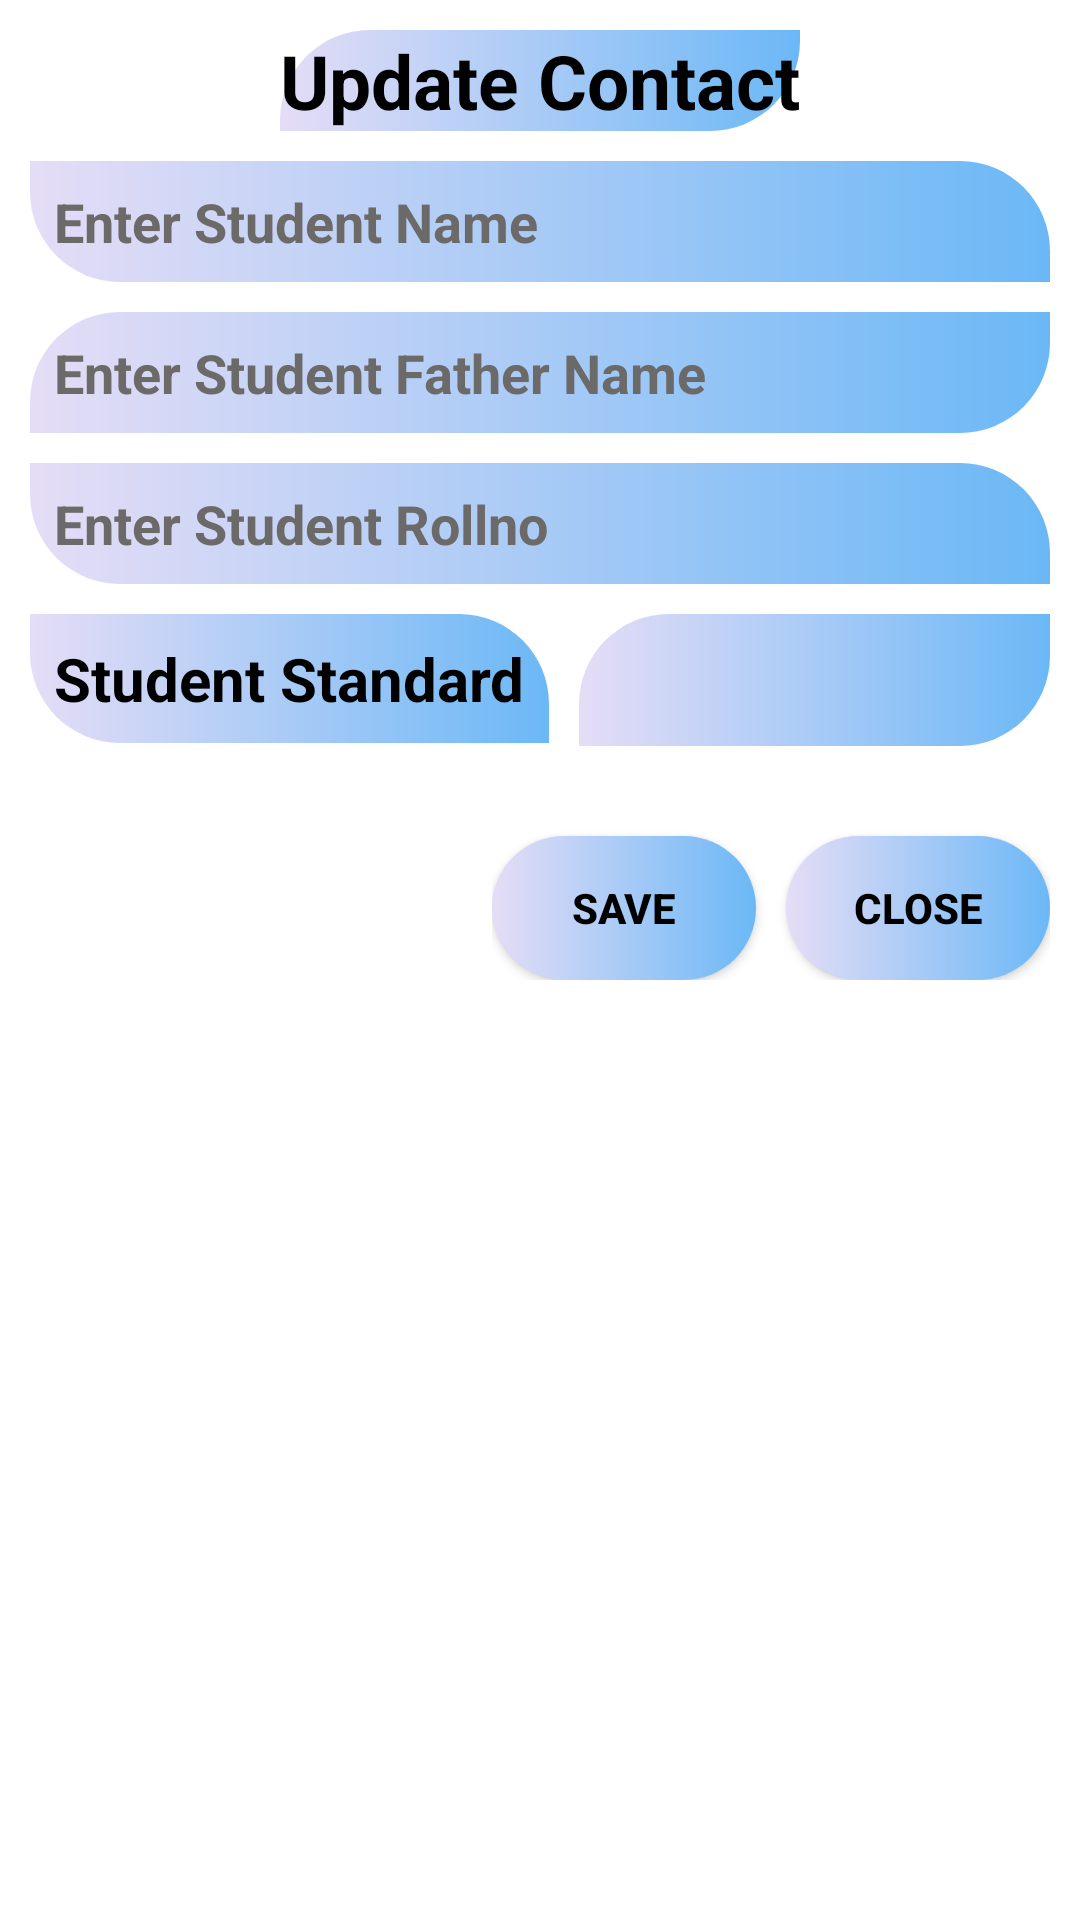

Reconstruct the res/layout file that produces this screen, plus the resources it refers to.
<!-- AndroidManifest.xml: application theme Theme.StudentInfo -->
<!-- res/layout/update_colom.xml -->
<?xml version="1.0" encoding="utf-8"?>
<LinearLayout xmlns:android="http://schemas.android.com/apk/res/android"
    xmlns:app="http://schemas.android.com/apk/res-auto"
    xmlns:tools="http://schemas.android.com/tools"
    android:layout_width="330dp"
    android:layout_height="wrap_content"
    android:orientation="vertical"
    android:padding="10dp"
    tools:context=".MainActivity">

    <TextView
        android:layout_width="wrap_content"
        android:layout_height="wrap_content"
        android:layout_gravity="center"
        android:background="@drawable/botton3"
        android:text="Update Contact"
        android:textColor="@color/black"
        android:textSize="25sp"
        android:textStyle="bold" />

    <EditText
        android:id="@+id/updateedtname"
        android:layout_width="match_parent"
        android:layout_height="wrap_content"
        android:layout_marginTop="10dp"
        android:background="@drawable/button2"
        android:hint="Enter Student Name"
        android:padding="8dp"
        android:textColor="@color/black"
        android:textColorHint="#6C6969"
        android:textStyle="bold" />

    <EditText
        android:id="@+id/updateedtfname"
        android:layout_width="match_parent"
        android:layout_height="wrap_content"
        android:layout_marginTop="10dp"
        android:background="@drawable/botton3"
        android:hint="Enter Student Father Name"
        android:padding="8dp"
        android:textColor="@color/black"
        android:textColorHint="#6C6969"
        android:textStyle="bold" />

    <EditText
        android:id="@+id/updateedtrollno"
        android:layout_width="match_parent"
        android:layout_height="wrap_content"
        android:layout_marginTop="10dp"
        android:background="@drawable/button2"
        android:hint="Enter Student Rollno"
        android:inputType="number"
        android:padding="8dp"
        android:textColor="@color/black"
        android:textColorHint="#6C6969"
        android:textStyle="bold" />

    <LinearLayout
        android:layout_width="match_parent"
        android:layout_height="wrap_content"
        android:orientation="horizontal">

        <TextView
            android:id="@+id/updatetxtstandard"
            android:layout_width="wrap_content"
            android:layout_height="wrap_content"
            android:layout_marginTop="10dp"
            android:background="@drawable/button2"
            android:padding="8dp"
            android:text="Student Standard"
            android:textColor="@color/black"
            android:textSize="20dp"
            android:textStyle="bold" />

        <Spinner
            android:id="@+id/updatespinner"
            android:layout_width="match_parent"
            android:layout_height="44dp"
            android:layout_marginLeft="10dp"
            android:layout_marginTop="10dp"
            android:background="@drawable/botton3"
            android:scrollbarSize="10dp" />


    </LinearLayout>

    <LinearLayout
        android:layout_width="wrap_content"
        android:layout_height="wrap_content"
        android:layout_gravity="end"
        android:layout_marginTop="20dp"
        android:orientation="horizontal">

        <Button
            android:id="@+id/updatebtnsave"
            android:layout_width="wrap_content"
            android:layout_height="wrap_content"
            android:layout_marginTop="10dp"
            android:layout_marginRight="10dp"
            android:background="@drawable/button1"
            android:text="save"
            android:textColor="@color/black"
            android:textStyle="bold"
            app:backgroundTint="@null" />

        <Button
            android:id="@+id/updatebtnclose"
            android:layout_width="wrap_content"
            android:layout_height="wrap_content"
            android:layout_marginTop="10dp"
            android:background="@drawable/button1"
            android:text="close"
            android:textColor="@color/black"
            android:textStyle="bold"
            app:backgroundTint="@null" />
    </LinearLayout>

</LinearLayout>
<!-- resources referenced by this layout -->
<resources>
  <!-- drawable botton3 (drawable) -->
  <?xml version="1.0" encoding="utf-8"?>
  <shape xmlns:android="http://schemas.android.com/apk/res/android">
  
      <gradient
          android:endColor="#6BB8F6"
          android:startColor="#E5DDF6">
  
      </gradient>
  
      <corners
          android:bottomRightRadius="30dp"
          android:topLeftRadius="30dp">
  
      </corners>
  </shape>
  <!-- drawable button1 (drawable) -->
  <?xml version="1.0" encoding="utf-8"?>
  <shape xmlns:android="http://schemas.android.com/apk/res/android">
  
      <gradient
          android:endColor="#6BB8F6"
          android:startColor="#E5DDF6" />
  
      <corners
          android:topRightRadius="500dp"
          android:bottomLeftRadius="500dp"
          android:bottomRightRadius="500dp"
          android:topLeftRadius="500dp" />
  </shape>
  <!-- drawable button2 (drawable) -->
  <?xml version="1.0" encoding="utf-8"?>
  <shape xmlns:android="http://schemas.android.com/apk/res/android">
  
      <corners
          android:bottomLeftRadius="30dp"
          android:topRightRadius="30dp">
  
      </corners>
  
      <gradient
          android:endColor="#6BB8F6"
          android:startColor="#E5DDF6">
  
      </gradient>
  </shape>
  <style name="Theme.StudentInfo" parent="Theme.MaterialComponents.DayNight.DarkActionBar">
          
          <item name="colorPrimary">#1B96F8</item>
          <item name="colorPrimaryVariant">#1B96F8</item>
          <item name="colorOnPrimary">@color/white</item>
          
          <item name="colorSecondary">@color/teal_200</item>
          <item name="colorSecondaryVariant">@color/teal_700</item>
          <item name="colorOnSecondary">@color/black</item>
          
          <item name="android:statusBarColor">?attr/colorPrimaryVariant</item>
          
      </style>
  <!-- not gathered from this repository: default colours our renderer supplied (Android Studio template values) -->
  <color name="teal_200">#FF03DAC5</color>
  <color name="teal_700">#FF018786</color>
  <color name="black">#FF000000</color>
  <color name="white">#FFFFFFFF</color>
</resources>
